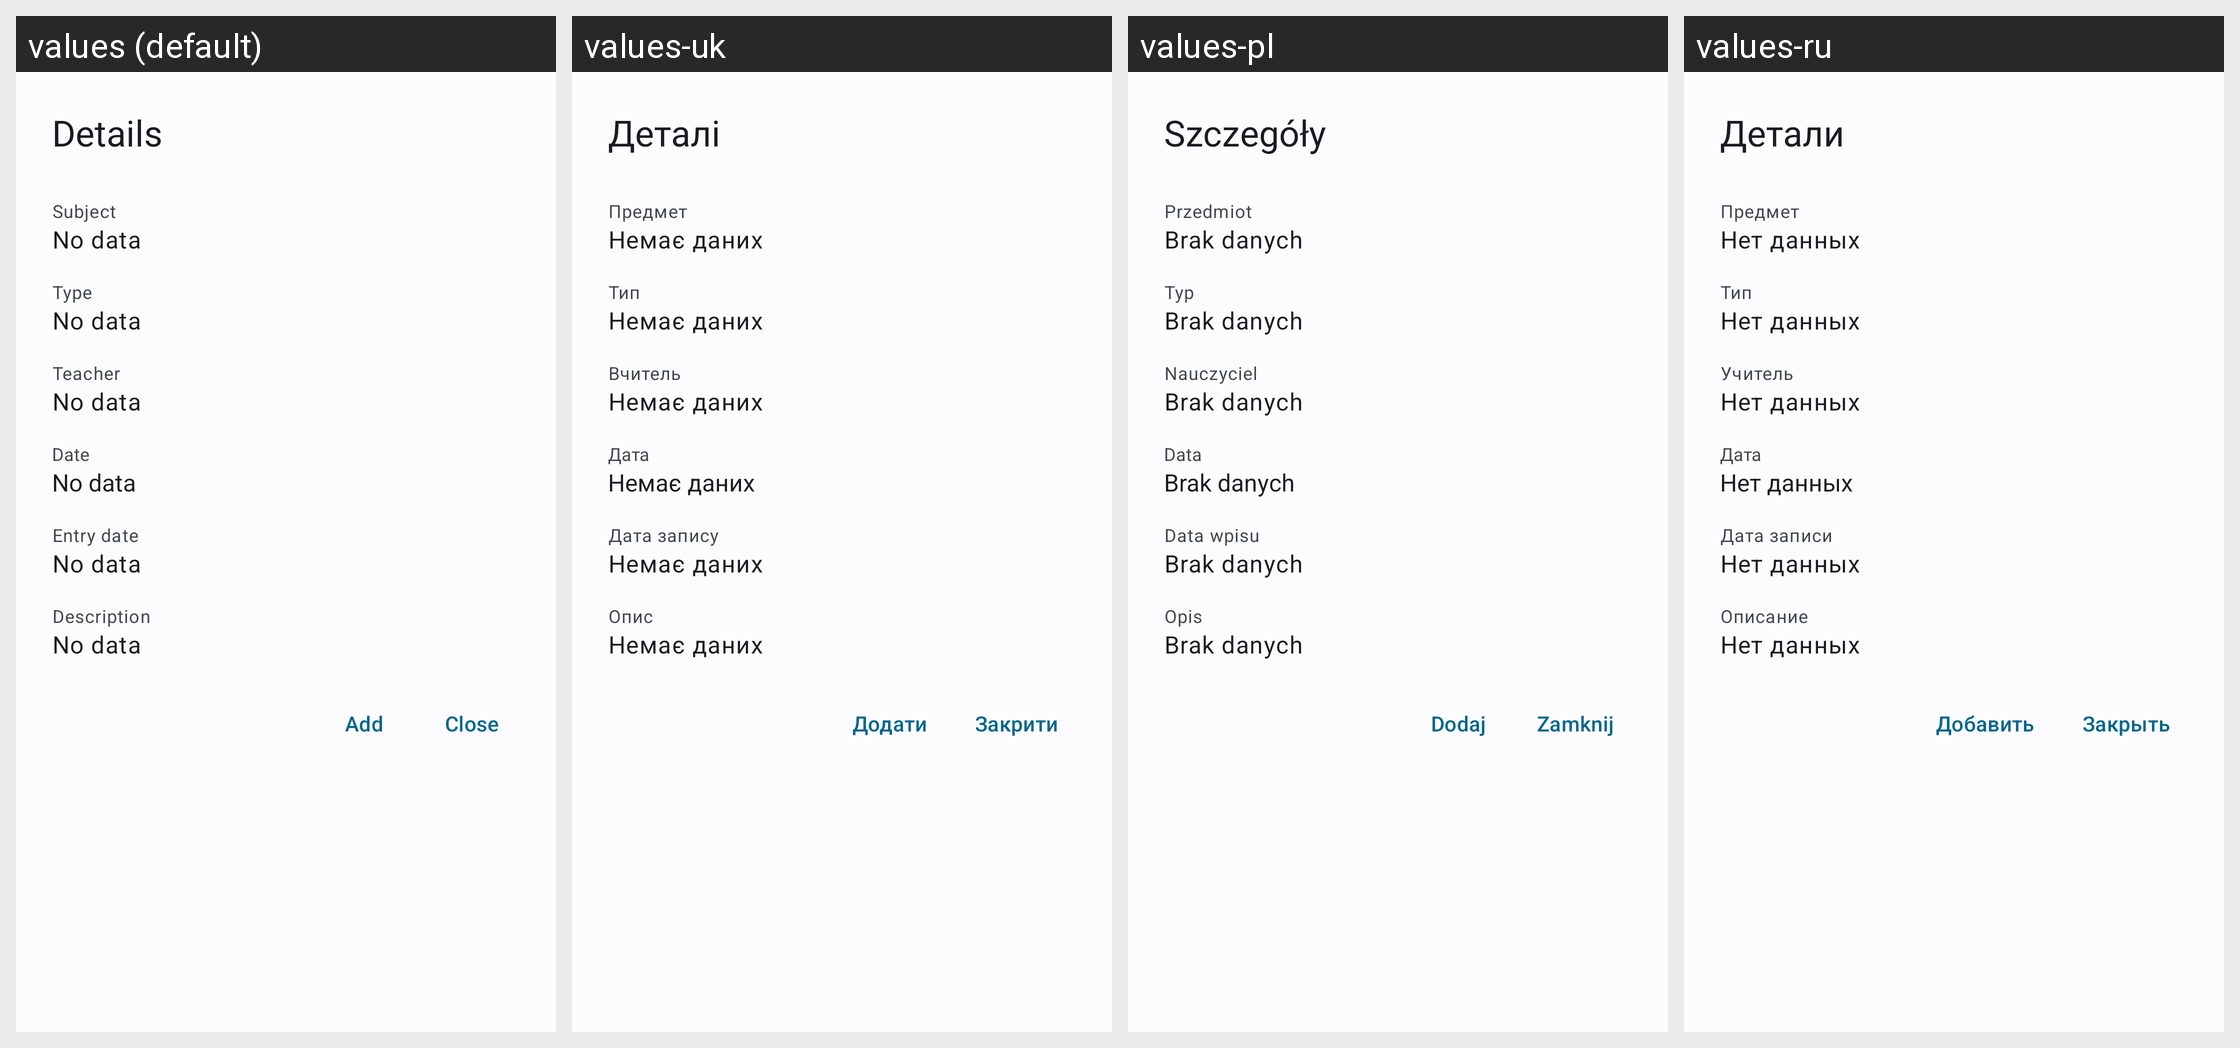

Here is an Android app screen in its default locale and in the app's own translations. Write out the translated-string differences for the strings that appear on this screen.
Android screen res/layout/dialog_exam.xml rendered under 4 locales, left to right: values (default), values-uk, values-pl, values-ru. Device: Nexus 5 (rendered at 1080×1920; each locale shown at half size, 540×960, under a caption strip naming it); theme WulkanowyTheme.
Other locales in the repository, not shown: values-cs, values-cs-rCZ, values-csb-rPL, values-da-rDK, values-de, values-es-rES, values-it-rIT, values-lt, values-sk, values-sk-rSK.
Strings drawn on this screen, with the default value and each locale's value (text and hints the layout hard-codes, and strings that could not be matched under every locale, appear in the picture but are not listed):

all_details
  values: Details
  values-uk: Деталі
  values-pl: Szczegóły
  values-ru: Детали

all_subject
  values: Subject
  values-uk: Предмет
  values-pl: Przedmiot
  values-ru: Предмет

all_no_data
  values: No data
  values-uk: Немає даних
  values-pl: Brak danych
  values-ru: Нет данных

exam_type
  values: Type
  values-uk: Тип
  values-pl: Typ
  values-ru: Тип

all_teacher
  values: Teacher
  values-uk: Вчитель
  values-pl: Nauczyciel
  values-ru: Учитель

all_date
  values: Date
  values-uk: Дата
  values-pl: Data
  values-ru: Дата

exam_entry_date
  values: Entry date
  values-uk: Дата запису
  values-pl: Data wpisu
  values-ru: Дата записи

all_description
  values: Description
  values-uk: Опис
  values-pl: Opis
  values-ru: Описание

all_add
  values: Add
  values-uk: Додати
  values-pl: Dodaj
  values-ru: Добавить

all_close
  values: Close
  values-uk: Закрити
  values-pl: Zamknij
  values-ru: Закрыть
